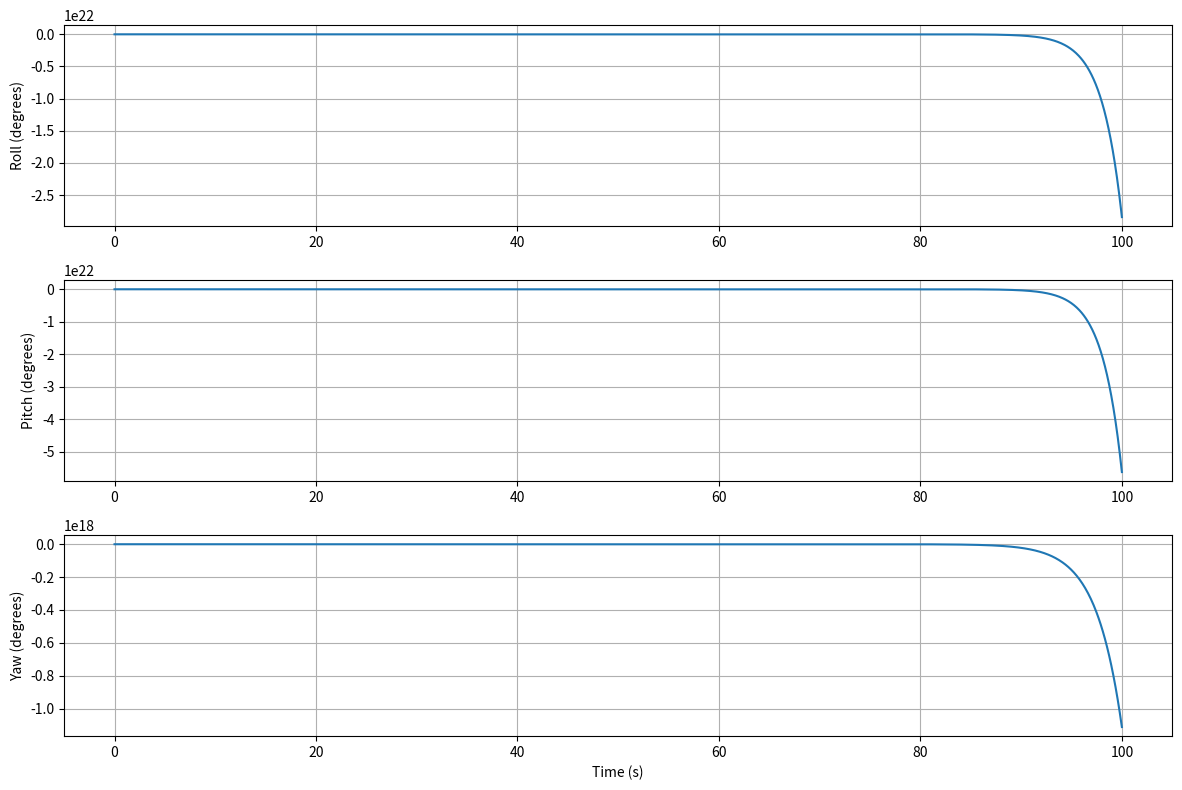

Recreate this plot in Python.
import numpy as np
import matplotlib.pyplot as plt

# Inertia matrix (principal axes)
I = np.array([[1.8, 0, 0],
              [0, 1.7, 0],
              [0, 0, 3]], dtype=float)
# Inverse inertia matrix
I_inv = np.linalg.inv(I)

# Simulation parameters
dt = 0.07  # seconds
total_time = 100
steps = int(total_time / dt)

# Control gains
Kp = 0.5
Kd = 0.1

# Initial attitudes (Euler angles in radians)
current_angles = np.array([0.0, 0.0, 0.0], dtype=float)  # roll, pitch, yaw
# Initial angular velocities
current_omega = np.array([0.0, 0.0, 0.0], dtype=float)

# Desired attitude (example target angles in radians)
desired_angles = np.array([np.radians(10), np.radians(5), np.radians(20)], dtype=float)

# Data storage for plotting
attitude_history = {'time': [], 'roll': [], 'pitch': [], 'yaw': []}

for t in np.linspace(0, total_time, steps):
    # Compute error in Euler angles
    angle_error = desired_angles - current_angles

    # Control torque (PD control)
    torque = -Kp * angle_error - Kd * current_omega  # shape (3,)

    # Angular acceleration: I_inv * torque
    alpha = I_inv.dot(torque)  # shape (3,)

    # Update angular velocities
    current_omega += alpha * dt

    # Update Euler angles
    current_angles += current_omega * dt

    # Store data
    attitude_history['time'].append(t)
    attitude_history['roll'].append(np.degrees(current_angles[0]))
    attitude_history['pitch'].append(np.degrees(current_angles[1]))
    attitude_history['yaw'].append(np.degrees(current_angles[2]))

# Plot results
plt.figure(figsize=(12,8))
plt.subplot(3,1,1)
plt.plot(attitude_history['time'], attitude_history['roll'])
plt.ylabel('Roll (degrees)')
plt.grid()

plt.subplot(3,1,2)
plt.plot(attitude_history['time'], attitude_history['pitch'])
plt.ylabel('Pitch (degrees)')
plt.grid()

plt.subplot(3,1,3)
plt.plot(attitude_history['time'], attitude_history['yaw'])
plt.xlabel('Time (s)')
plt.ylabel('Yaw (degrees)')
plt.grid()

plt.tight_layout()
plt.show()